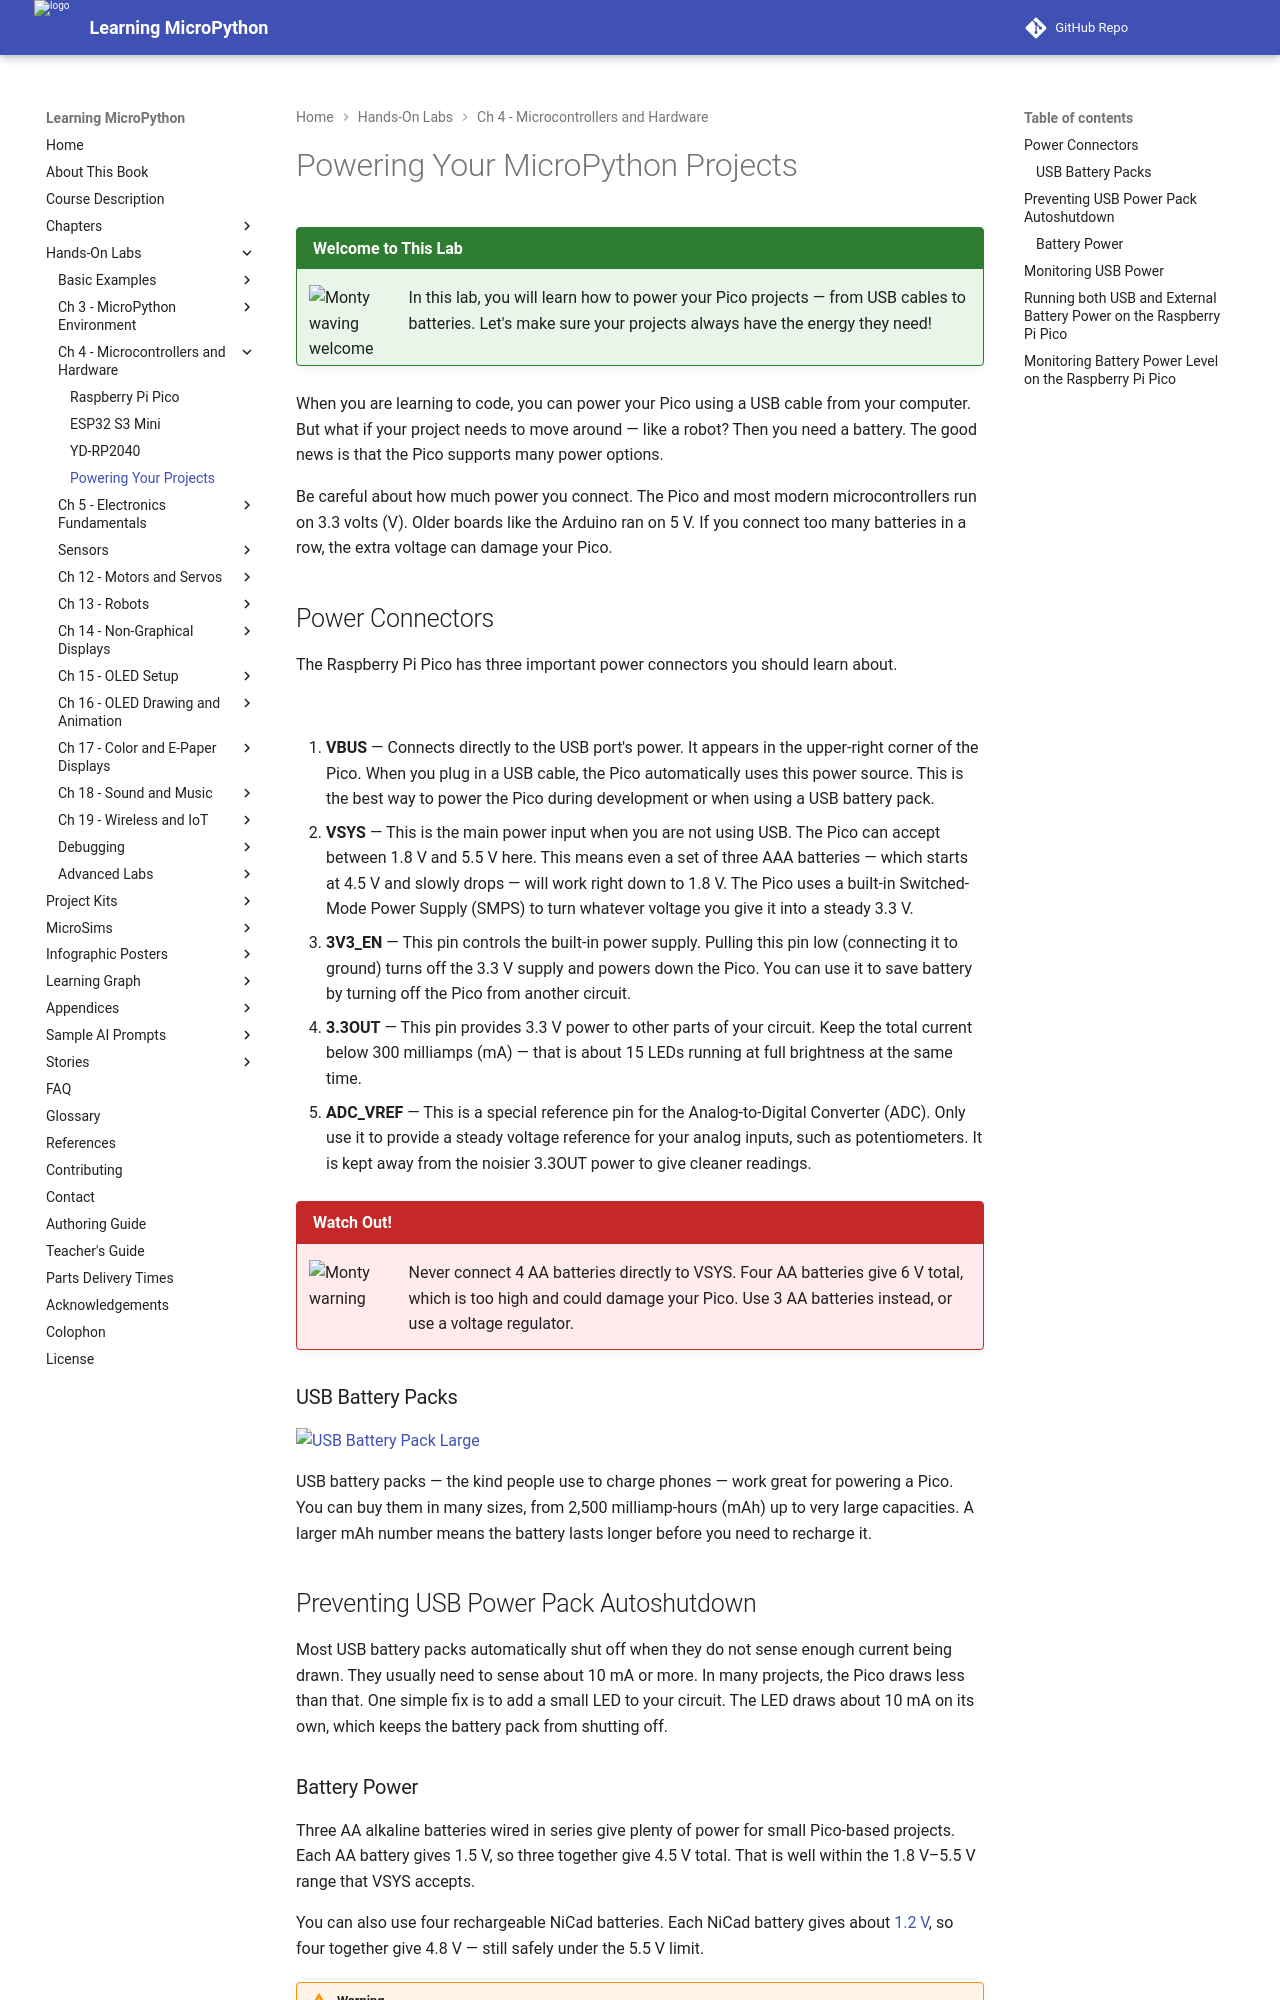

repository: dmccreary/learning-micropython · page: hands-on-labs/04-microcontrollers-hardware/power/index.html · generator: mkdocs

# Powering Your MicroPython Projects

!!! mascot-welcome "Welcome to This Lab"
    ![Monty waving welcome](../../img/mascot/welcome.png){ class="mascot-admonition-img" }
    In this lab, you will learn how to power your Pico projects — from USB cables to batteries. Let's make sure your projects always have the energy they need!

When you are learning to code, you can power your Pico using a USB cable from your computer. But what if your project needs to move around — like a robot? Then you need a battery. The good news is that the Pico supports many power options.

Be careful about how much power you connect. The Pico and most modern microcontrollers run on 3.3 volts (V). Older boards like the Arduino ran on 5 V. If you connect too many batteries in a row, the extra voltage can damage your Pico.

## Power Connectors

The Raspberry Pi Pico has three important power connectors you should learn about.

![](../../img/pico-power-pins.png)

1. **VBUS** — Connects directly to the USB port's power. It appears in the upper-right corner of the Pico. When you plug in a USB cable, the Pico automatically uses this power source. This is the best way to power the Pico during development or when using a USB battery pack.
2. **VSYS** — This is the main power input when you are not using USB. The Pico can accept between 1.8 V and 5.5 V here. This means even a set of three AAA batteries — which starts at 4.5 V and slowly drops — will work right down to 1.8 V. The Pico uses a built-in Switched-Mode Power Supply (SMPS) to turn whatever voltage you give it into a steady 3.3 V.
3. **3V3_EN** — This pin controls the built-in power supply. Pulling this pin low (connecting it to ground) turns off the 3.3 V supply and powers down the Pico. You can use it to save battery by turning off the Pico from another circuit.
4. **3.3OUT** — This pin provides 3.3 V power to other parts of your circuit. Keep the total current below 300 milliamps (mA) — that is about 15 LEDs running at full brightness at the same time.
5. **ADC_VREF** — This is a special reference pin for the Analog-to-Digital Converter (ADC). Only use it to provide a steady voltage reference for your analog inputs, such as potentiometers. It is kept away from the noisier 3.3OUT power to give cleaner readings.

!!! mascot-warning "Watch Out!"
    ![Monty warning](../../img/mascot/warning.png){ class="mascot-admonition-img" }
    Never connect 4 AA batteries directly to VSYS. Four AA batteries give 6 V total, which is too high and could damage your Pico. Use 3 AA batteries instead, or use a voltage regulator.

### USB Battery Packs

![USB Battery Pack Large](../../img/usb-battery-pack-large.png)

USB battery packs — the kind people use to charge phones — work great for powering a Pico. You can buy them in many sizes, from 2,500 milliamp-hours (mAh) up to very large capacities. A larger mAh number means the battery lasts longer before you need to recharge it.

## Preventing USB Power Pack Autoshutdown

Most USB battery packs automatically shut off when they do not sense enough current being drawn. They usually need to sense about 10 mA or more. In many projects, the Pico draws less than that. One simple fix is to add a small LED to your circuit. The LED draws about 10 mA on its own, which keeps the battery pack from shutting off.
